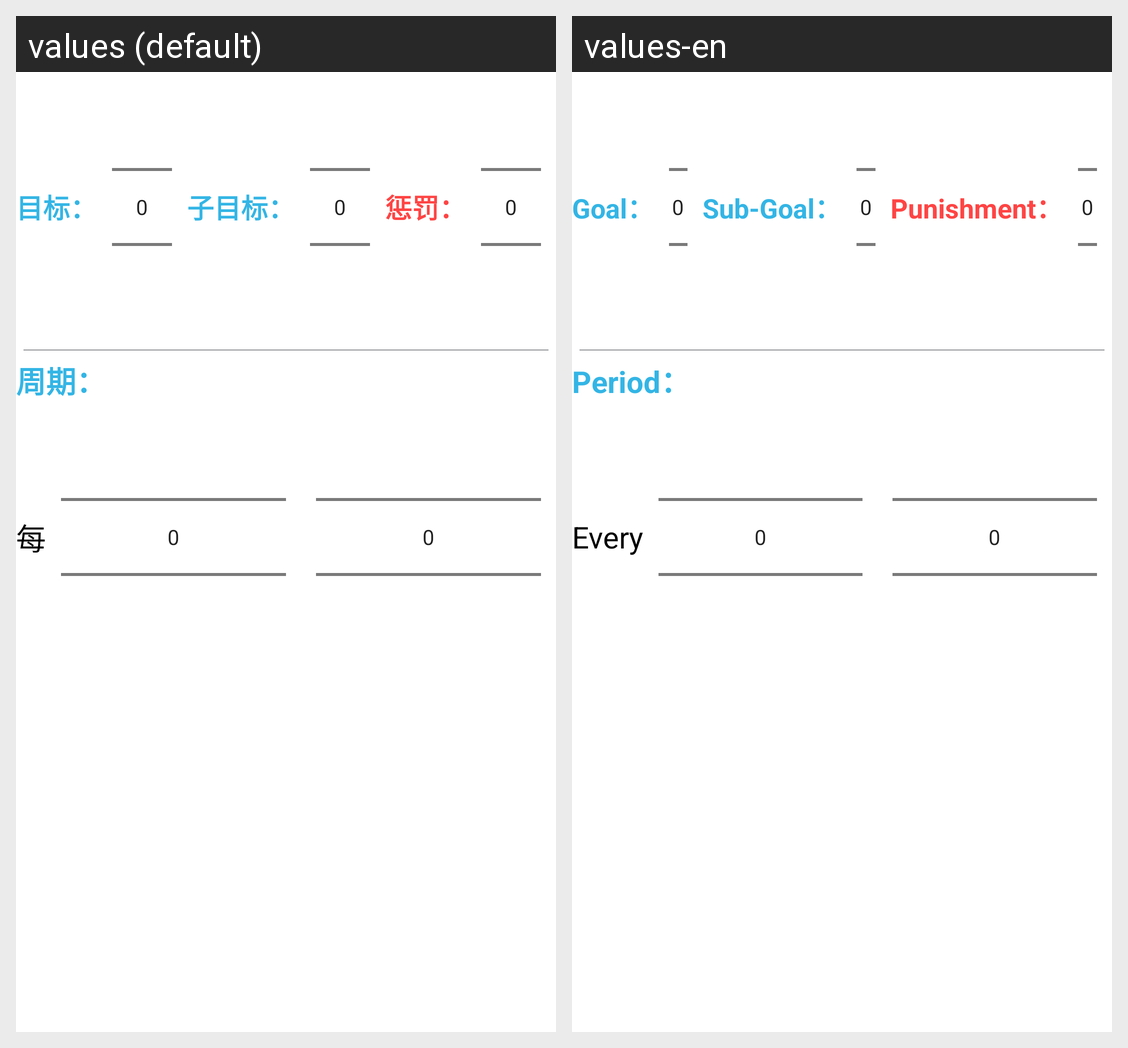

Strings drawn on this Android screen and how each of the app's shown locales translates them:
Android screen res/layout/fragment_new_subperiodic_care.xml rendered under 2 locales, left to right: values (default), values-en. Device: Nexus 5 (rendered at 1080×1920; each locale shown at half size, 540×960, under a caption strip naming it); theme AppTheme.
Strings drawn on this screen, with the default value and each locale's value (text and hints the layout hard-codes, and strings that could not be matched under every locale, appear in the picture but are not listed):

goal
  values: 目标：
  values-en: Goal：

sub_goal
  values: 子目标：
  values-en: Sub-Goal：

punishment
  values: 惩罚：
  values-en: Punishment：

period_length
  values: 周期：
  values-en: Period：

every
  values: 每
  values-en: Every
